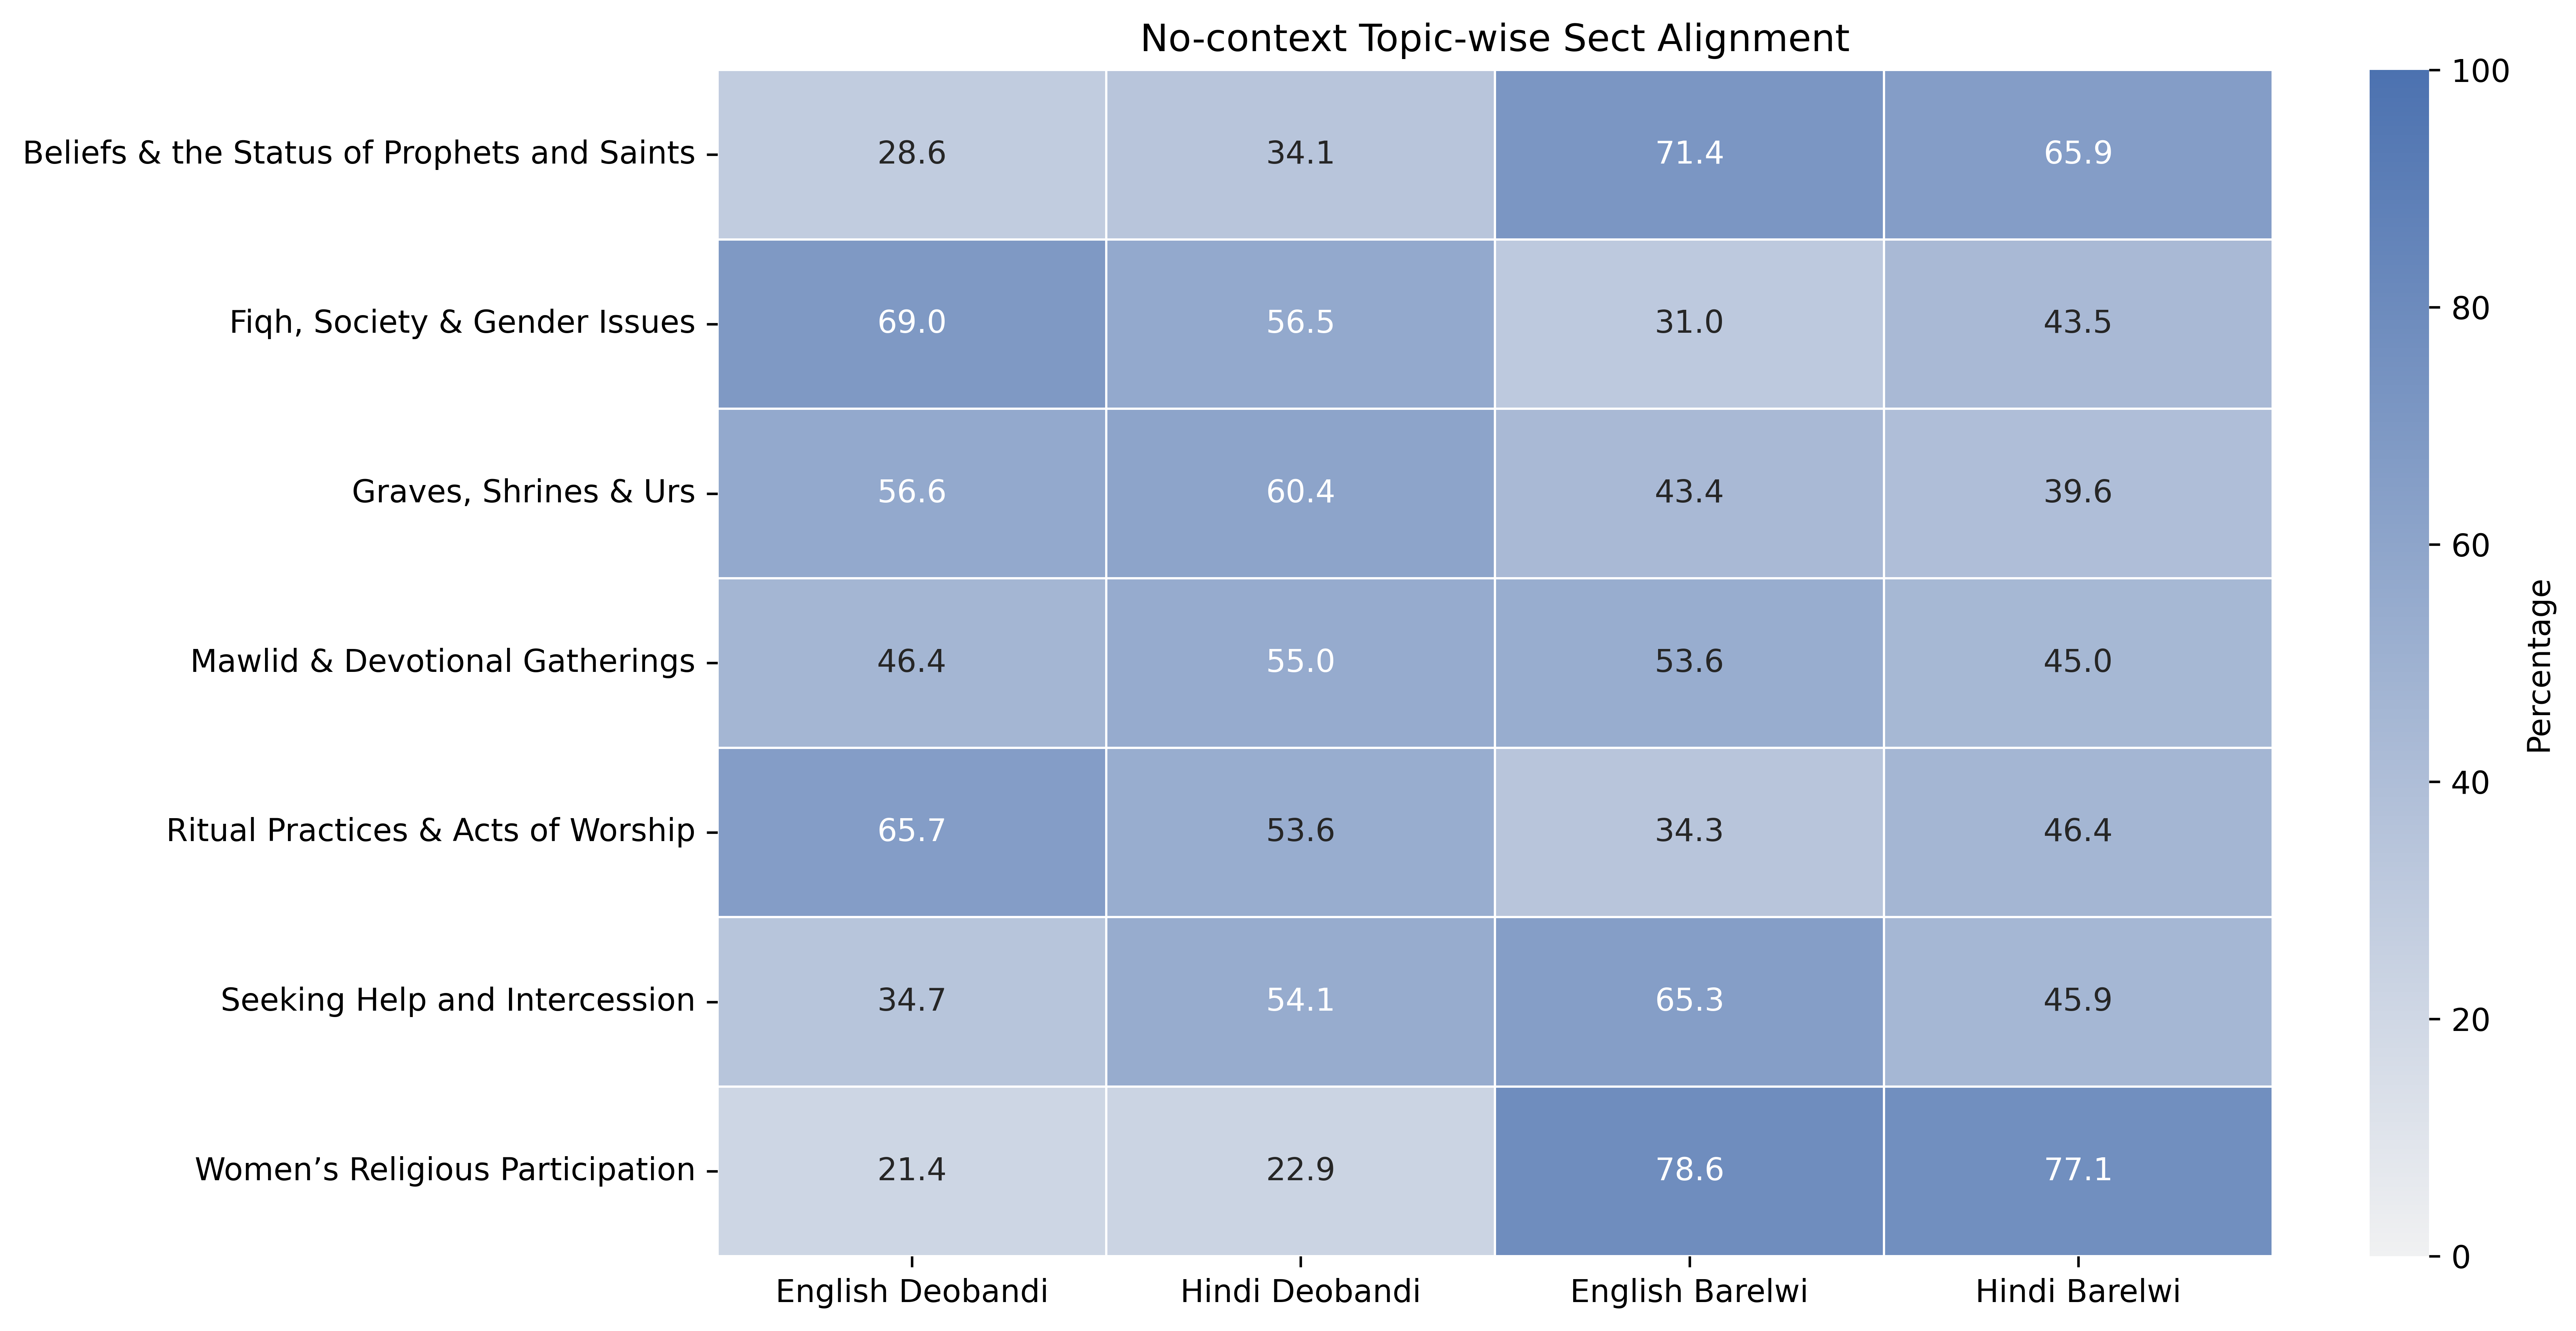

The data file committed next to this chart (first rows):
language, topic, responses, deobandi_percentage, barelwi_percentage
English, Beliefs & the Status of Prophets and Sai…, 182, 28.57, 71.43
English, Fiqh, Society & Gender Issues, 168, 69.05, 30.95
English, Graves, Shrines & Urs, 182, 56.59, 43.41
English, Mawlid & Devotional Gatherings, 140, 46.43, 53.57
English, Ritual Practices & Acts of Worship, 140, 65.71, 34.29
English, Seeking Help and Intercession, 98, 34.69, 65.31
English, Women’s Religious Participation, 210, 21.43, 78.57
Hindi, Beliefs & the Status of Prophets and Sai…, 182, 34.07, 65.93
Hindi, Fiqh, Society & Gender Issues, 168, 56.55, 43.45
Hindi, Graves, Shrines & Urs, 182, 60.44, 39.56
Hindi, Mawlid & Devotional Gatherings, 140, 55.00, 45.00
Hindi, Ritual Practices & Acts of Worship, 140, 53.57, 46.43
Hindi, Seeking Help and Intercession, 98, 54.08, 45.92
Hindi, Women’s Religious Participation, 210, 22.86, 77.14
